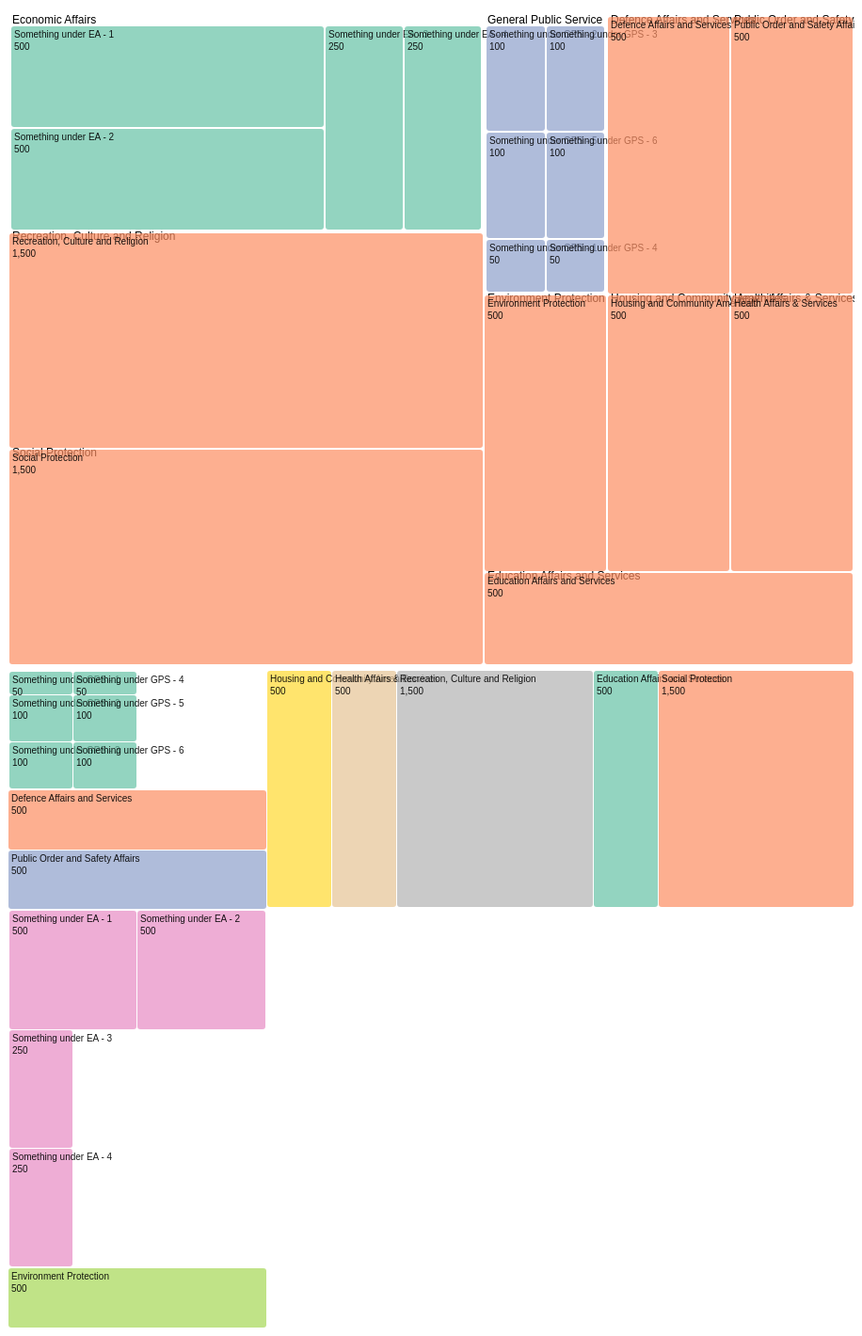
D3 v5 page, settled after 480 driven frames (8 s of simulated time); the page loaded 2 data file(s).


// ── js/main-pk-budget.js
// set the dimensions and margins of the graph
// let margin = { top: 10, right: 10, bottom: 10, left: 10 },
//   width = 900;
// height = 700;

// const color = d3.scaleOrdinal(d3.schemeCategory10);

const width = 900;
const height = 700;
const margin = { top: 10, right: 10, bottom: 10, left: 10 };
const colorScale = d3.scaleOrdinal(d3.schemeSet2);

const color = d3.scaleOrdinal(d3.schemeSet2);

d3.json("data/data.json").then(function (children) {
  console.log("====================================");
  console.log("From JSON");
  console.log("====================================");
  console.log(children);

  const hierarchy = d3
    .hierarchy(children)
    .sum((d) => d.value)
    .sort((a, b) => b.value - a.value);

  const treemap = d3
    .treemap()
    // set the size of the treemap render area
    .size([width, height])
    // set the padding between every rectangle in px
    .padding(2)
    // set the padding at the top of each group of rectangles
    // so that we can fit the country labels
    .paddingTop(10)
    // Set the generator to round pixel values to the nearest value
    // (makes things look better)
    .round(true);

  const root = treemap(hierarchy);

  const svg = d3
    .select("#my_dataviz")
    .append("svg")
    .style("font-family", "sans-serif")
    .attr("width", width)
    .attr("height", height);

  const g = svg.append("g").attr("class", "treemap-container");

  // Place the labels for our countries
  g.selectAll("text.country")
    // The data is the first "generation" of children
    .data(root.children)
    .enter()
    .append("text")
    .attr("class", "country")
    // The rest is just placement/styling
    .attr("x", (d) => d.x0)
    .attr("y", (d) => d.y0)
    .attr("dy", "0.6em")
    .attr("dx", 3)
    .style("font-size", 12)
    // Remember, the data on the original node is available on node.data (d.data here)
    .text((d) => d.data.name);

  console.log(root.leaves());

  // Now, we place the groups for all of the leaf nodes
  const leaf = g
    .selectAll("g.leaf")
    // root.leaves() returns all of the leaf nodes
    .data(root.leaves())
    .enter()
    .append("g")
    .attr("class", "leaf")
    // position each group at the top left corner of the rect
    .attr("transform", (d) => `translate(${d.x0},${d.y0})`)
    .style("font-size", 10);

  // A title element tells the browser to display its text value
  // in a popover when the cursor is held over a rect. This is a simple
  // way to add some interactivity
  leaf
    .append("title")
    .text(
      (d) =>
        `${d.parent.data.name}-${d.data.name}\n${
          d.value.toLocaleString() + " GWh"
        }`
    );

  // Now we append the rects. Nothing crazy here
  leaf
    .append("rect")
    .attr("fill", (d) => colorScale(d.parent.data.name))
    .attr("opacity", 0.7)
    // the width is the right edge position - the left edge position
    .attr("width", (d) => d.x1 - d.x0)
    // same for height, but bottom - top
    .attr("height", (d) => d.y1 - d.y0)
    // make corners rounded
    .attr("rx", 3)
    .attr("ry", 3);

  // This next section checks the width and height of each rectangle
  // If it's big enough, it places labels. If not, it doesn't.
  leaf.each((d, i, arr) => {
    // The current leaf element
    const current = arr[i];

    const left = d.x0,
      right = d.x1,
      // calculate its width from the data
      width = right - left,
      top = d.y0,
      bottom = d.y1,
      // calculate its height from the data
      height = bottom - top;

    // too small to show text
    const tooSmall = width < 34 || height < 25;

    // and append the text (you saw something similar with the pie chart (day 6)
    d3.select(current)
      .append("text")
      // If it's too small, don't show the text
      .attr("opacity", tooSmall ? 0 : 0.9)
      .selectAll("tspan")
      .data((d) => [d.data.name, d.value.toLocaleString()])
      .enter()
      .append("tspan")
      .attr("x", 3)
      .attr("y", (d, i) => (i ? "2.5em" : "1.15em"))
      .text((d) => d);
  });
});

d3.csv("data/data.csv").then(function (results) {
  //Update the "Rs,millions" value to be a number:
  for (let index = 0; index < results.length; index++) {
    const element = results[index];

    for (const property in element) {
      if (property === "Rs,millions") {
        element[property] = parseInt(element[property].replace(/,/g, ""));
      }
    }
  }

  console.log("====================================");
  console.log("From CSV");
  console.log("====================================");
  console.log(results);

  let dataStratified = d3
    .stratify()
    .id(function (d) {
      return d.SubMain;
    })
    .parentId(function (d) {
      return d.Main;
    })(results);

  let dataHierarchy = d3
    .hierarchy(dataStratified)
    .sum((d) => d.data["Rs,millions"])
    .sort((a, b) => b.data["Rs,millions"] - a.data["Rs,millions"]);

  let myTreemap = d3.treemap().size([width, height]).padding(1).round(true);

  const root = myTreemap(dataHierarchy);

  const svg = d3
    .select("#my_dataviz1")
    .append("svg")
    .style("font-family", "sans-serif")
    .attr("width", width)
    .attr("height", height);

  const g = svg.append("g").attr("class", "treemap-container");

  // Place the labels for our countries
  // g.selectAll("text.budgetline")
  //   // The data is the first "generation" of children
  //   .data(root.children)
  //   .enter()
  //   .append("text")
  //   .attr("class", "budgetline")
  //   // The rest is just placement/styling
  //   .attr("x", (d) => d.x0)
  //   .attr("y", (d) => d.y0)
  //   .attr("dy", "0.6em")
  //   .attr("dx", 3)
  //   .style("font-size", 12)
  //   // Remember, the data on the original node is available on node.data
  //   .text((d) => d.data.id);

  console.log(root.leaves());

  // Now, we place the groups for all of the leaf nodes
  const leaf = g
    .selectAll("g.leaf")
    // root.leaves() returns all of the leaf nodes
    .data(root.leaves())
    .enter()
    .append("g")
    .attr("class", "leaf")
    // position each group at the top left corner of the rect
    .attr("transform", (d) => `translate(${d.x0},${d.y0})`)
    .style("font-size", 10);

  // A title element tells the browser to display its text value
  // in a popover when the cursor is held over a rect. This is a simple
  // way to add some interactivity
  leaf.append("title").text((d) => d.data.id);

  // Now we append the rects.
  leaf
    .append("rect")
    .attr("id", (d) => d.data.id)
    .attr("fill", (d) => {
      while (d.depth > 1) d = d.parent;
      return color(d.data.id);
    })
    .attr("opacity", 0.7)
    // the width is the right edge position - the left edge position
    .attr("width", (d) => d.x1 - d.x0)
    // same for height, but bottom - top
    .attr("height", (d) => d.y1 - d.y0)
    // make corners rounded
    .attr("rx", 3)
    .attr("ry", 3);

  // This next section checks the width and height of each rectangle
  // If it's big enough, it places labels. If not, it doesn't.
  leaf.each((d, i, arr) => {
    // The current leaf element
    const current = arr[i];

    const left = d.x0,
      right = d.x1,
      // calculate its width from the data
      width = right - left,
      top = d.y0,
      bottom = d.y1,
      // calculate its height from the data
      height = bottom - top;

    // too small to show text
    const tooSmall = width < 24 || height < 15;

    // and append the text
    d3.select(current)
      .append("text")
      // If it's too small, don't show the text
      .attr("opacity", tooSmall ? 0 : 0.9)
      .selectAll("tspan")
      .data((d) => [d.data.id, d.value.toLocaleString()])
      .enter()
      .append("tspan")
      .attr("x", 3)
      .attr("y", (d, i) => (i ? "2.5em" : "1.15em"))
      .text((d) => d);
  });
});


### data: data/data.csv
?SubMain, Main, Rs,millions
A. CURRENT, , 8,000.00
General Public Service, A. CURRENT, 500
Defence Affairs and Services, A. CURRENT, 500
Public Order and Safety Affairs, A. CURRENT, 500
Economic Affairs, A. CURRENT, 1,500.00
Environment Protection, A. CURRENT, 500
Housing and Community Amenities, A. CURRENT, 500
Health Affairs & Services, A. CURRENT, 500
Recreation, Culture and Religion, A. CURRENT, 1,500.00
Education Affairs and Services, A. CURRENT, 500
Social Protection, A. CURRENT, 1,500.00
Something under GPS - 1, General Public Service, 50
Something under GPS - 2, General Public Service, 100
Something under GPS - 3, General Public Service, 100
Something under GPS - 4, General Public Service, 50
Something under GPS - 5, General Public Service, 100
Something under GPS - 6, General Public Service, 100
Something under EA - 1, Economic Affairs, 500
Something under EA - 2, Economic Affairs, 500
Something under EA - 3, Economic Affairs, 250
Something under EA - 4, Economic Affairs, 250

### data: data/data.json
{
 "name": "A. CURRENT",
 "children": [
  {
   "name": "General Public Service",
   "children": [
    "{... 2 keys}",
    "{... 2 keys}",
    "{... 2 keys}",
    "{... 2 keys}",
    "{... 2 keys}",
    "{... 2 keys}"
   ]
  },
  {
   "name": "Defence Affairs and Services",
   "value": 500
  },
  {
   "name": "Public Order and Safety Affairs",
   "value": 500
  },
  {
   "name": "Economic Affairs",
   "children": [
    "{... 2 keys}",
    "{... 2 keys}",
    "{... 2 keys}",
    "{... 2 keys}"
   ]
  },
  {
   "name": "Environment Protection",
   "value": 500
  },
  {
   "name": "Housing and Community Amenities",
   "value": 500
  },
  {
   "name": "Health Affairs & Services",
   "value": 500
  },
  {
   "name": "Recreation, Culture and Religion",
   "value": 1500
  },
  "... 2 more items"
 ]
}